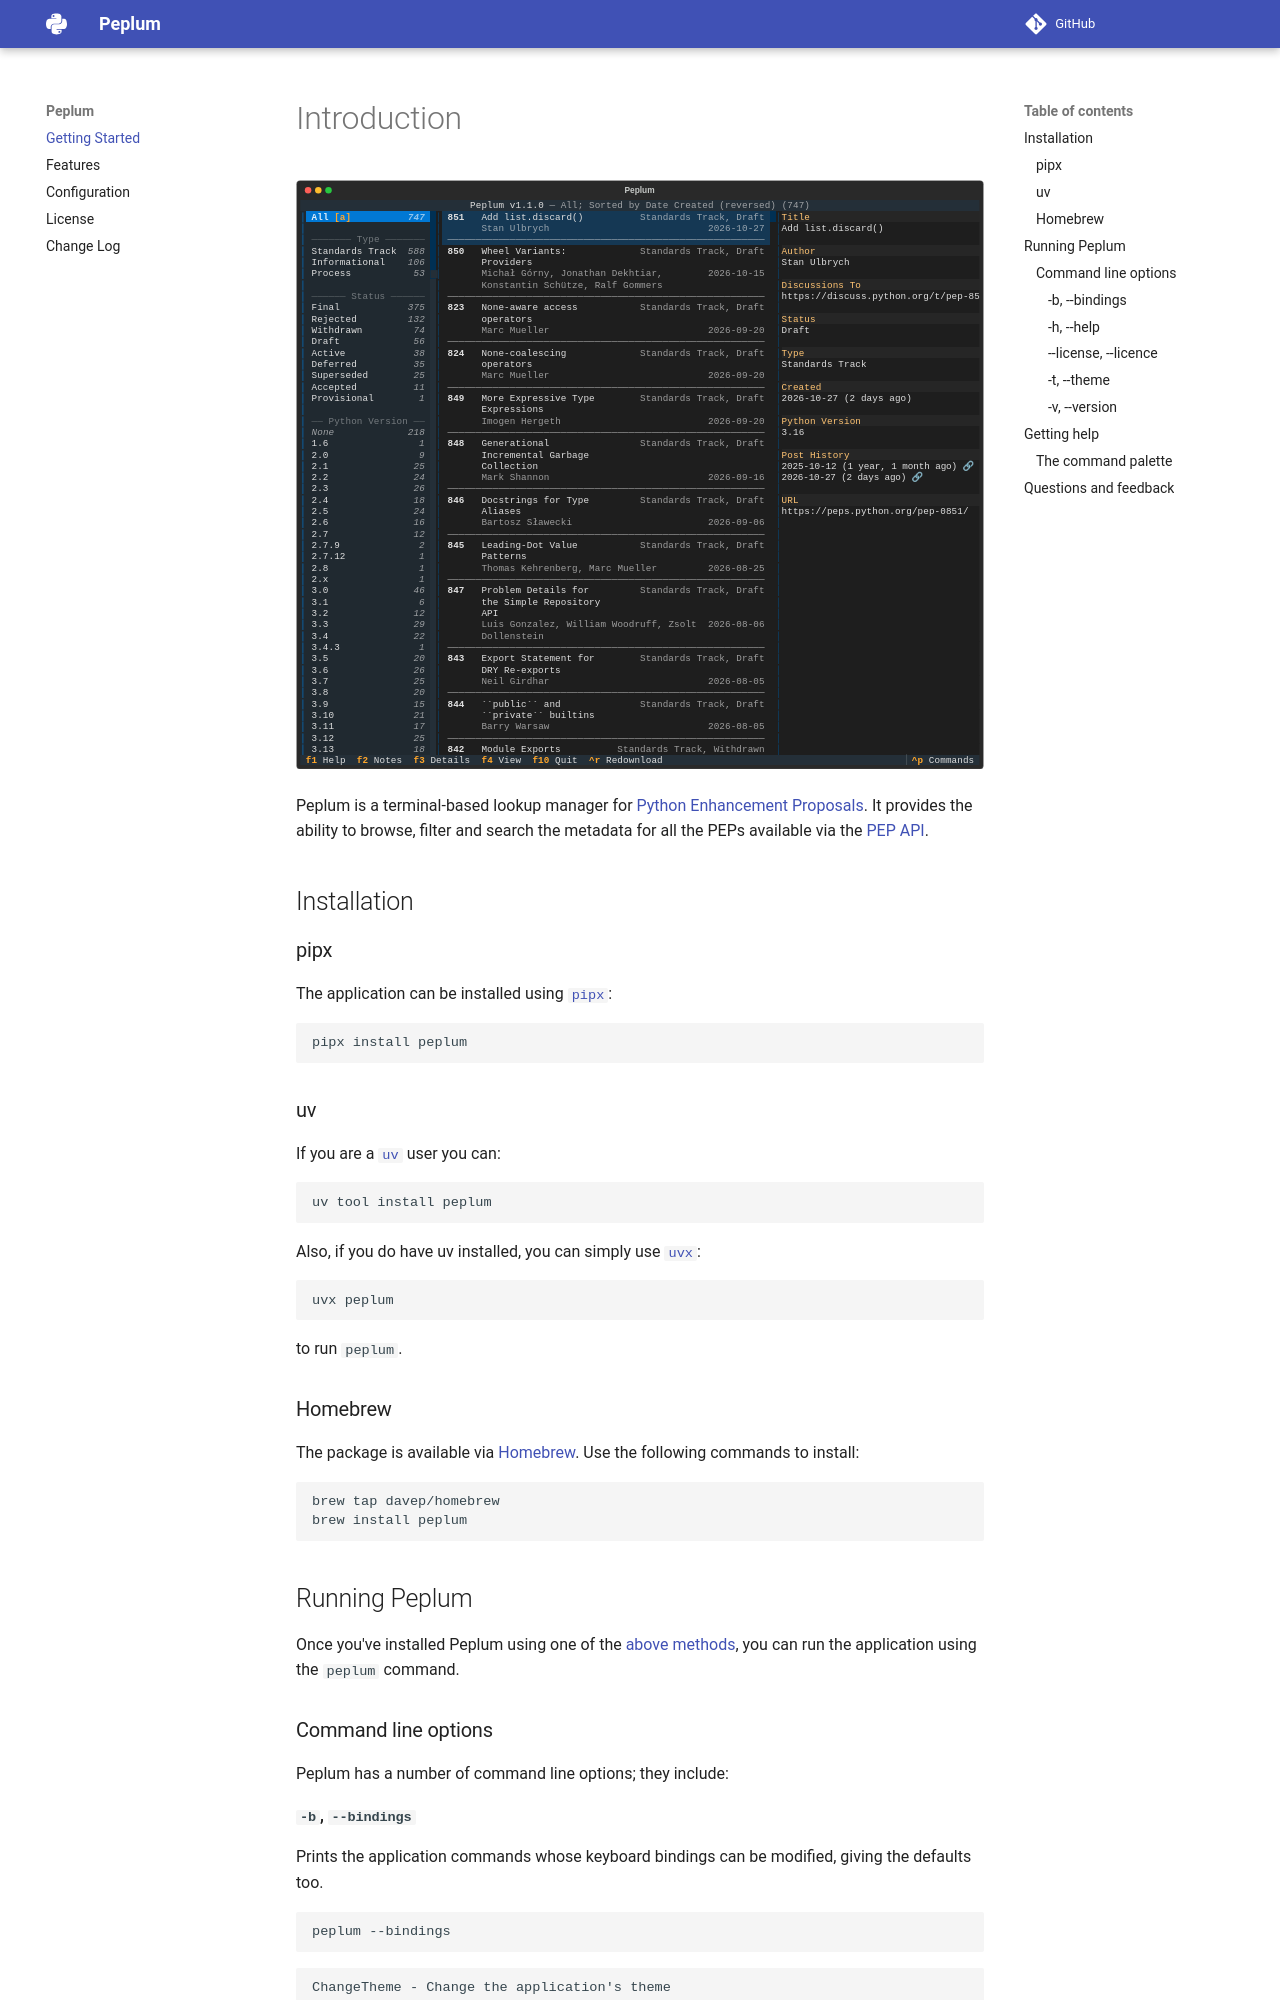

repository: davep/peplum · page: index.html · generator: mkdocs

# Introduction

```{.textual path="docs/screenshots/basic_app.py" title="Peplum" lines=50 columns=120}
```

Peplum is a terminal-based lookup manager for [Python Enhancement
Proposals](https://peps.python.org). It provides the ability to browse,
filter and search the metadata for all the PEPs available via the [PEP
API](https://peps.python.org/api/).

## Installation

### pipx

The application can be installed using [`pipx`](https://pypa.github.io/pipx/):

```sh
pipx install peplum
```

### uv

If you are a [`uv`](https://docs.astral.sh/uv/) user you can:

```sh
uv tool install peplum
```

Also, if you do have uv installed, you can simply use
[`uvx`](https://docs.astral.sh/uv/guides/tools/):

```sh
uvx peplum
```

to run `peplum`.

### Homebrew

The package is available via [Homebrew](https://brew.sh). Use the following
commands to install:

```sh
brew tap davep/homebrew
brew install peplum
```
